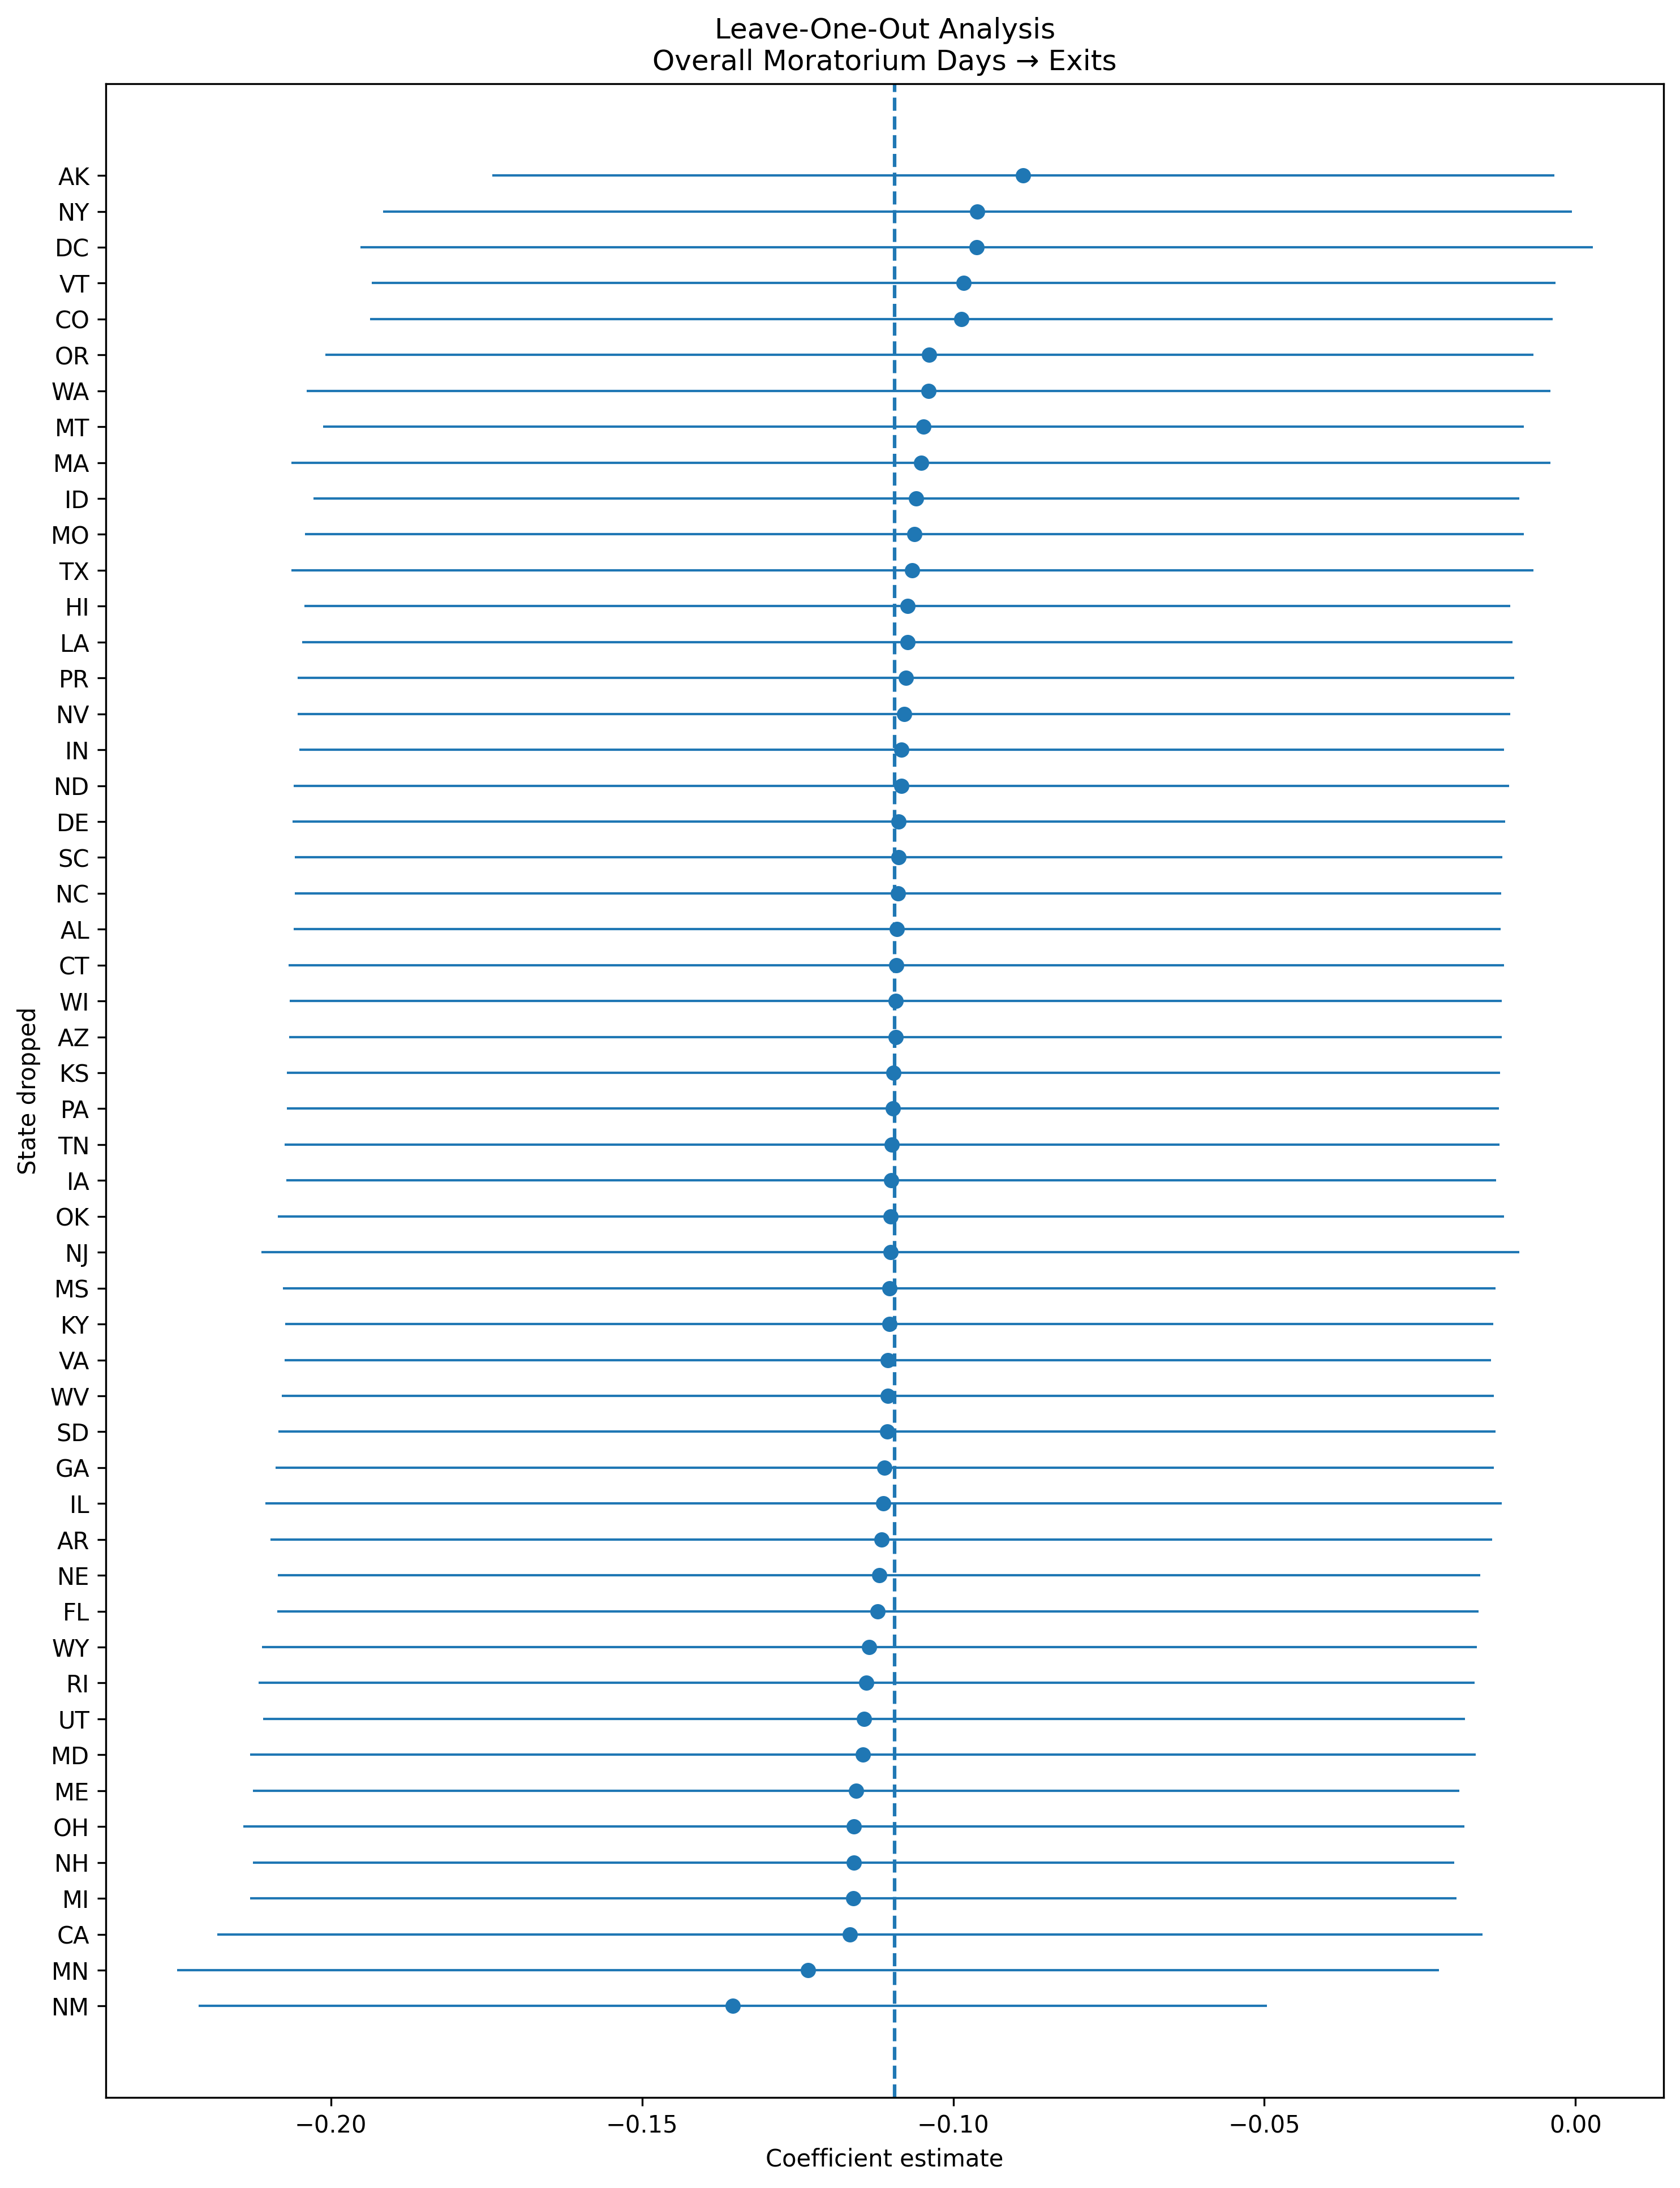

Data behind this chart, as committed beside it:
state_dropped, coef, se, pval, ci_lower, ci_upper, nobs, r2_within, full_sample_coef, full_sample_se, full_sample_pval, full_sample_ci_lower, full_sample_ci_upper, coef_change, abs_coef_change, sign_flip, policy, outcome
AK, -0.08873, 0.04352, 0.04224, -0.174, -0.003426, 407, 0.08881, -0.1094, 0.04915, 0.02663, -0.2057, -0.01308, 0.02068, 0.02068, False, overall_days, exit_rate
AL, -0.109, 0.04946, 0.0282, -0.206, -0.01206, 407, 0.07762, -0.1094, 0.04915, 0.02663, -0.2057, -0.01308, 0.000404, 0.000404, False, overall_days, exit_rate
AR, -0.1115, 0.05007, 0.02654, -0.2097, -0.0134, 407, 0.0762, -0.1094, 0.04915, 0.02663, -0.2057, -0.01308, -0.002135, 0.002135, False, overall_days, exit_rate
AZ, -0.1093, 0.04971, 0.02861, -0.2067, -0.01183, 407, 0.07493, -0.1094, 0.04915, 0.02663, -0.2057, -0.01308, 0.0001525, 0.0001525, False, overall_days, exit_rate
CA, -0.1166, 0.05188, 0.02525, -0.2183, -0.01491, 407, 0.08264, -0.1094, 0.04915, 0.02663, -0.2057, -0.01308, -0.007175, 0.007175, False, overall_days, exit_rate
CO, -0.09867, 0.04847, 0.04255, -0.1937, -0.003664, 407, 0.07638, -0.1094, 0.04915, 0.02663, -0.2057, -0.01308, 0.01074, 0.01074, False, overall_days, exit_rate
CT, -0.1091, 0.04982, 0.02919, -0.2068, -0.01146, 407, 0.07202, -0.1094, 0.04915, 0.02663, -0.2057, -0.01308, 0.0002911, 0.0002911, False, overall_days, exit_rate
DC, -0.09626, 0.05053, 0.05761, -0.1953, 0.002779, 407, 0.06673, -0.1094, 0.04915, 0.02663, -0.2057, -0.01308, 0.01315, 0.01315, False, overall_days, exit_rate
DE, -0.1087, 0.04971, 0.02939, -0.2062, -0.0113, 407, 0.07651, -0.1094, 0.04915, 0.02663, -0.2057, -0.01308, 0.0006715, 0.0006715, False, overall_days, exit_rate
FL, -0.1121, 0.04925, 0.02342, -0.2086, -0.01559, 407, 0.07632, -0.1094, 0.04915, 0.02663, -0.2057, -0.01308, -0.002711, 0.002711, False, overall_days, exit_rate
GA, -0.111, 0.04995, 0.02685, -0.2089, -0.01314, 407, 0.07726, -0.1094, 0.04915, 0.02663, -0.2057, -0.01308, -0.001633, 0.001633, False, overall_days, exit_rate
HI, -0.1073, 0.04943, 0.03057, -0.2042, -0.01045, 407, 0.0682, -0.1094, 0.04915, 0.02663, -0.2057, -0.01308, 0.002075, 0.002075, False, overall_days, exit_rate
IA, -0.11, 0.04959, 0.02725, -0.2072, -0.01276, 407, 0.07653, -0.1094, 0.04915, 0.02663, -0.2057, -0.01308, -0.0005469, 0.0005469, False, overall_days, exit_rate
ID, -0.1059, 0.04944, 0.03285, -0.2028, -0.009024, 407, 0.07344, -0.1094, 0.04915, 0.02663, -0.2057, -0.01308, 0.003477, 0.003477, False, overall_days, exit_rate
IL, -0.1112, 0.05067, 0.02889, -0.2105, -0.01186, 407, 0.07318, -0.1094, 0.04915, 0.02663, -0.2057, -0.01308, -0.001778, 0.001778, False, overall_days, exit_rate
IN, -0.1083, 0.04941, 0.02908, -0.2051, -0.01144, 407, 0.07742, -0.1094, 0.04915, 0.02663, -0.2057, -0.01308, 0.001132, 0.001132, False, overall_days, exit_rate
KS, -0.1096, 0.04973, 0.02816, -0.2071, -0.01215, 407, 0.07224, -0.1094, 0.04915, 0.02663, -0.2057, -0.01308, -0.0002187, 0.0002187, False, overall_days, exit_rate
KY, -0.1103, 0.04954, 0.02666, -0.2074, -0.01318, 407, 0.07567, -0.1094, 0.04915, 0.02663, -0.2057, -0.01308, -0.0008663, 0.0008663, False, overall_days, exit_rate
LA, -0.1073, 0.04962, 0.03118, -0.2046, -0.0101, 407, 0.07364, -0.1094, 0.04915, 0.02663, -0.2057, -0.01308, 0.002062, 0.002062, False, overall_days, exit_rate
MA, -0.1052, 0.05161, 0.04238, -0.2063, -0.003989, 407, 0.07229, -0.1094, 0.04915, 0.02663, -0.2057, -0.01308, 0.004257, 0.004257, False, overall_days, exit_rate
MD, -0.1145, 0.05025, 0.02333, -0.213, -0.01599, 407, 0.07965, -0.1094, 0.04915, 0.02663, -0.2057, -0.01308, -0.005079, 0.005079, False, overall_days, exit_rate
ME, -0.1156, 0.04945, 0.02001, -0.2125, -0.01864, 407, 0.08111, -0.1094, 0.04915, 0.02663, -0.2057, -0.01308, -0.006157, 0.006157, False, overall_days, exit_rate
MI, -0.1161, 0.04946, 0.0195, -0.213, -0.01913, 407, 0.07983, -0.1094, 0.04915, 0.02663, -0.2057, -0.01308, -0.006664, 0.006664, False, overall_days, exit_rate
MN, -0.1234, 0.05173, 0.01763, -0.2248, -0.02197, 407, 0.07871, -0.1094, 0.04915, 0.02663, -0.2057, -0.01308, -0.01396, 0.01396, False, overall_days, exit_rate
MO, -0.1062, 0.04996, 0.03415, -0.2042, -0.008331, 407, 0.07434, -0.1094, 0.04915, 0.02663, -0.2057, -0.01308, 0.003164, 0.003164, False, overall_days, exit_rate
MS, -0.1102, 0.04972, 0.02725, -0.2077, -0.0128, 407, 0.07926, -0.1094, 0.04915, 0.02663, -0.2057, -0.01308, -0.0008297, 0.0008297, False, overall_days, exit_rate
MT, -0.1048, 0.04922, 0.03397, -0.2013, -0.008311, 407, 0.0627, -0.1094, 0.04915, 0.02663, -0.2057, -0.01308, 0.004625, 0.004625, False, overall_days, exit_rate
NC, -0.1089, 0.04946, 0.02832, -0.2058, -0.01197, 407, 0.07489, -0.1094, 0.04915, 0.02663, -0.2057, -0.01308, 0.0004987, 0.0004987, False, overall_days, exit_rate
ND, -0.1083, 0.04983, 0.03041, -0.206, -0.01065, 407, 0.07467, -0.1094, 0.04915, 0.02663, -0.2057, -0.01308, 0.001101, 0.001101, False, overall_days, exit_rate
NE, -0.1119, 0.04929, 0.02379, -0.2085, -0.0153, 407, 0.07928, -0.1094, 0.04915, 0.02663, -0.2057, -0.01308, -0.002498, 0.002498, False, overall_days, exit_rate
NH, -0.116, 0.04925, 0.01905, -0.2125, -0.01948, 407, 0.07936, -0.1094, 0.04915, 0.02663, -0.2057, -0.01308, -0.006597, 0.006597, False, overall_days, exit_rate
NJ, -0.1101, 0.05157, 0.0335, -0.2112, -0.009003, 407, 0.07194, -0.1094, 0.04915, 0.02663, -0.2057, -0.01308, -0.0006779, 0.0006779, False, overall_days, exit_rate
NM, -0.1354, 0.04381, 0.002153, -0.2213, -0.04957, 407, 0.08834, -0.1094, 0.04915, 0.02663, -0.2057, -0.01308, -0.02602, 0.02602, False, overall_days, exit_rate
NV, -0.1079, 0.04973, 0.0307, -0.2054, -0.01044, 407, 0.07061, -0.1094, 0.04915, 0.02663, -0.2057, -0.01308, 0.001506, 0.001506, False, overall_days, exit_rate
NY, -0.0961, 0.04874, 0.04943, -0.1916, -0.0005738, 407, 0.06034, -0.1094, 0.04915, 0.02663, -0.2057, -0.01308, 0.01331, 0.01331, False, overall_days, exit_rate
OH, -0.116, 0.05006, 0.02112, -0.2141, -0.01784, 407, 0.08059, -0.1094, 0.04915, 0.02663, -0.2057, -0.01308, -0.006562, 0.006562, False, overall_days, exit_rate
OK, -0.11, 0.05025, 0.02926, -0.2085, -0.01151, 407, 0.07394, -0.1094, 0.04915, 0.02663, -0.2057, -0.01308, -0.0005985, 0.0005985, False, overall_days, exit_rate
OR, -0.1038, 0.04954, 0.03678, -0.2009, -0.006753, 407, 0.06961, -0.1094, 0.04915, 0.02663, -0.2057, -0.01308, 0.005564, 0.005564, False, overall_days, exit_rate
PA, -0.1097, 0.04969, 0.02798, -0.2071, -0.01226, 407, 0.07643, -0.1094, 0.04915, 0.02663, -0.2057, -0.01308, -0.0002504, 0.0002504, False, overall_days, exit_rate
PR, -0.1076, 0.04987, 0.03165, -0.2053, -0.009853, 408, 0.07689, -0.1094, 0.04915, 0.02663, -0.2057, -0.01308, 0.00181, 0.00181, False, overall_days, exit_rate
RI, -0.1139, 0.04984, 0.02287, -0.2116, -0.01624, 407, 0.07903, -0.1094, 0.04915, 0.02663, -0.2057, -0.01308, -0.00452, 0.00452, False, overall_days, exit_rate
SC, -0.1088, 0.0495, 0.02863, -0.2058, -0.01177, 407, 0.07662, -0.1094, 0.04915, 0.02663, -0.2057, -0.01308, 0.0006279, 0.0006279, False, overall_days, exit_rate
SD, -0.1106, 0.04991, 0.02732, -0.2084, -0.0128, 407, 0.07103, -0.1094, 0.04915, 0.02663, -0.2057, -0.01308, -0.00121, 0.00121, False, overall_days, exit_rate
TN, -0.1098, 0.0498, 0.02806, -0.2075, -0.01224, 407, 0.0755, -0.1094, 0.04915, 0.02663, -0.2057, -0.01308, -0.0004396, 0.0004396, False, overall_days, exit_rate
TX, -0.1066, 0.05091, 0.03706, -0.2063, -0.006778, 407, 0.09876, -0.1094, 0.04915, 0.02663, -0.2057, -0.01308, 0.002849, 0.002849, False, overall_days, exit_rate
UT, -0.1143, 0.04926, 0.02089, -0.2109, -0.01776, 407, 0.08258, -0.1094, 0.04915, 0.02663, -0.2057, -0.01308, -0.004907, 0.004907, False, overall_days, exit_rate
VA, -0.1105, 0.04946, 0.02615, -0.2074, -0.01353, 407, 0.07782, -0.1094, 0.04915, 0.02663, -0.2057, -0.01308, -0.001065, 0.001065, False, overall_days, exit_rate
VT, -0.09831, 0.04852, 0.0435, -0.1934, -0.003219, 407, 0.06474, -0.1094, 0.04915, 0.02663, -0.2057, -0.01308, 0.0111, 0.0111, False, overall_days, exit_rate
WA, -0.1039, 0.05098, 0.04223, -0.2039, -0.004019, 407, 0.07222, -0.1094, 0.04915, 0.02663, -0.2057, -0.01308, 0.005471, 0.005471, False, overall_days, exit_rate
WI, -0.1092, 0.0497, 0.02864, -0.2066, -0.01181, 407, 0.07706, -0.1094, 0.04915, 0.02663, -0.2057, -0.01308, 0.0001886, 0.0001886, False, overall_days, exit_rate
WV, -0.1105, 0.04969, 0.02677, -0.2079, -0.01313, 407, 0.08109, -0.1094, 0.04915, 0.02663, -0.2057, -0.01308, -0.001115, 0.001115, False, overall_days, exit_rate
WY, -0.1135, 0.04981, 0.02333, -0.2111, -0.01585, 407, 0.08393, -0.1094, 0.04915, 0.02663, -0.2057, -0.01308, -0.004065, 0.004065, False, overall_days, exit_rate
